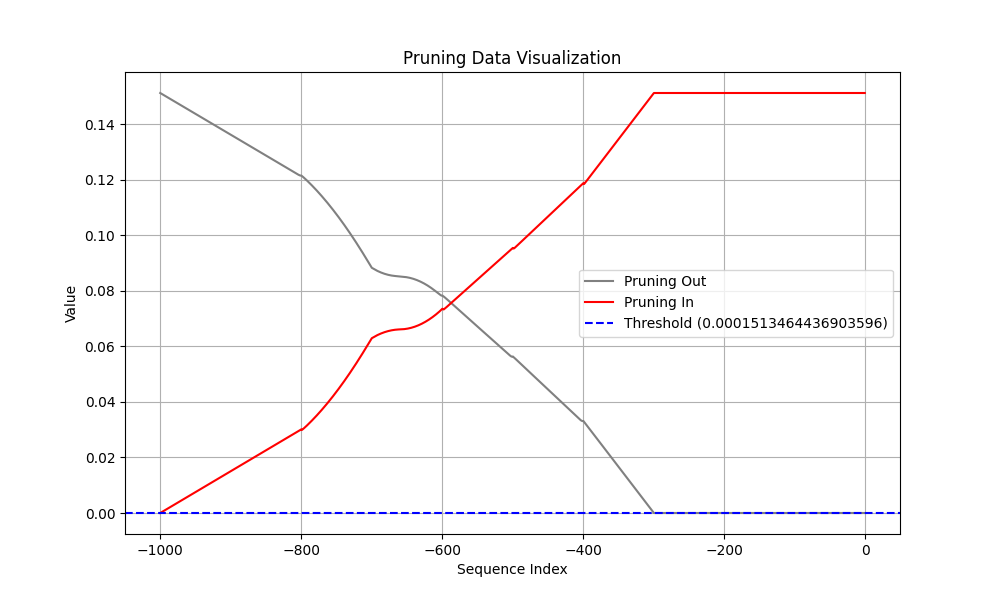

The file beside this chart, header and first rows:
Coalition, t (event index), Pruning, Shapley Value
Sum of contribution of events > t, -1, 1, 1.1615455150604248e-08
Sum of contribution of events ≤ t, -1, 1, 0.1513
Sum of contribution of events > t, -2, 0, 1.1615455150604248e-08
Sum of contribution of events ≤ t, -2, 0, 0.1513
Sum of contribution of events > t, -3, 0, 1.1615455150604248e-08
Sum of contribution of events ≤ t, -3, 0, 0.1513
Sum of contribution of events > t, -4, 0, 1.1615455150604248e-08
Sum of contribution of events ≤ t, -4, 0, 0.1513
Sum of contribution of events > t, -5, 0, 1.1615455150604248e-08
Sum of contribution of events ≤ t, -5, 0, 0.1513
Sum of contribution of events > t, -6, 0, 1.1615455150604248e-08
Sum of contribution of events ≤ t, -6, 0, 0.1513
Sum of contribution of events > t, -7, 0, 1.1615455150604248e-08
Sum of contribution of events ≤ t, -7, 0, 0.1513
Sum of contribution of events > t, -8, 0, 1.1615455150604248e-08
Sum of contribution of events ≤ t, -8, 0, 0.1513
Sum of contribution of events > t, -9, 0, 1.1615455150604248e-08
Sum of contribution of events ≤ t, -9, 0, 0.1513
Sum of contribution of events > t, -10, 0, 1.1615455150604248e-08
Sum of contribution of events ≤ t, -10, 0, 0.1513
Sum of contribution of events > t, -11, 0, 1.1615455150604248e-08
Sum of contribution of events ≤ t, -11, 0, 0.1513
Sum of contribution of events > t, -12, 0, 1.1615455150604248e-08
Sum of contribution of events ≤ t, -12, 0, 0.1513
Sum of contribution of events > t, -13, 0, 1.1615455150604248e-08
Sum of contribution of events ≤ t, -13, 0, 0.1513
Sum of contribution of events > t, -14, 0, 1.1615455150604248e-08
Sum of contribution of events ≤ t, -14, 0, 0.1513
Sum of contribution of events > t, -15, 0, 1.1615455150604248e-08
Sum of contribution of events ≤ t, -15, 0, 0.1513
Sum of contribution of events > t, -16, 0, 1.1615455150604248e-08
Sum of contribution of events ≤ t, -16, 0, 0.1513
Sum of contribution of events > t, -17, 0, 1.1615455150604248e-08
Sum of contribution of events ≤ t, -17, 0, 0.1513
Sum of contribution of events > t, -18, 0, 1.1615455150604248e-08
Sum of contribution of events ≤ t, -18, 0, 0.1513
Sum of contribution of events > t, -19, 0, 1.1615455150604248e-08
Sum of contribution of events ≤ t, -19, 0, 0.1513
Sum of contribution of events > t, -20, 0, 1.1615455150604248e-08
Sum of contribution of events ≤ t, -20, 0, 0.1513
Sum of contribution of events > t, -21, 0, 1.1615455150604248e-08
Sum of contribution of events ≤ t, -21, 0, 0.1513
Sum of contribution of events > t, -22, 0, 1.1615455150604248e-08
Sum of contribution of events ≤ t, -22, 0, 0.1513
Sum of contribution of events > t, -23, 0, 1.1615455150604248e-08
Sum of contribution of events ≤ t, -23, 0, 0.1513
Sum of contribution of events > t, -24, 0, 1.1615455150604248e-08
Sum of contribution of events ≤ t, -24, 0, 0.1513
Sum of contribution of events > t, -25, 0, 1.1615455150604248e-08
Sum of contribution of events ≤ t, -25, 0, 0.1513
Sum of contribution of events > t, -26, 0, 1.1615455150604248e-08
Sum of contribution of events ≤ t, -26, 0, 0.1513
Sum of contribution of events > t, -27, 0, 1.1615455150604248e-08
Sum of contribution of events ≤ t, -27, 0, 0.1513
Sum of contribution of events > t, -28, 0, 1.1615455150604248e-08
Sum of contribution of events ≤ t, -28, 0, 0.1513
Sum of contribution of events > t, -29, 0, 1.1615455150604248e-08
Sum of contribution of events ≤ t, -29, 0, 0.1513
Sum of contribution of events > t, -30, 0, 1.1615455150604248e-08
Sum of contribution of events ≤ t, -30, 0, 0.1513
... 1,940 more rows
